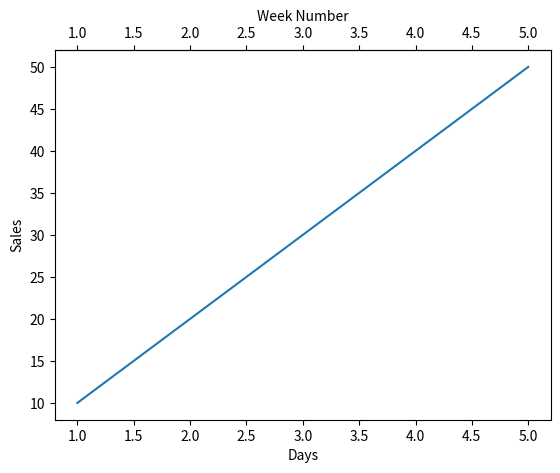

Source code (Python):
import matplotlib.pyplot as plt

x = [1, 2, 3, 4, 5]
y = [10, 20, 30, 40, 50]

fig, ax = plt.subplots()

ax.plot(x, y)
ax.set_xlabel("Days")
ax.set_ylabel("Sales")

ax_top = ax.secondary_xaxis("top")

ax_top.set_xlabel("Week Number")

plt.show()
